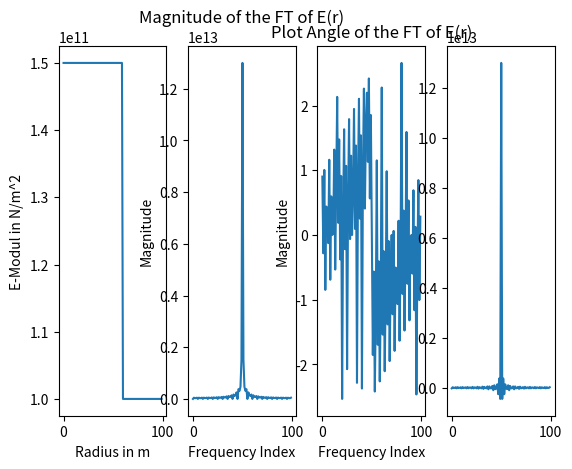

Generate this figure with matplotlib:
import numpy as np
import matplotlib.pyplot as plt


length = 100

Er = np.ones(length) * 100 * 10**9 # E Modul
Er[:int(0.6*length)] = 150* 10**9

# # imaginärer Teil verschwindet
# Er[:5] = 150* 10**9 # Test für length = 100
# Er[-4:] = 150* 10**9  # Test für length = 100

# # realer Teil verschwindet
# Er = np.zeros(length)
# Er[:5] = 150 * 10**9 # Test für length = 100
# #Er[-50:] = -100 * 10**9 # Test für length = 100
# Er[-4:] = -150 * 10**9  # Test für length = 100

# ############################### Warum geht das nicht?
# Er[:5] = 150 * 10**9 # Test für length = 100
# Er[-50:] = -100 * 10**9 # Test für length = 100
# Er[-5:] = -150 * 10**9  # Test für length = 100

anzahlPlots = 4

plt.subplot(1, anzahlPlots, 1)
plt.plot(Er)
plt.xlabel("Radius in m")
plt.ylabel("E-Modul in N/m^2")
#plt.show()


# fftEr = np.fft.fft(Er)  # aus dem fft package die fft funktion
# # rrster Plot Realteil
# plt.subplot(1, 3, 2)
# plt.plot(np.fft.fftshift(np.real(fftEr)))   # fftshift() ist sinnvoll da die erste Hälfte der Werte für die aufsteigende Frequenz berechnet wird und dann zur negativen maximalen Frequenz gesprungen wird und dann steigt es wieder zu 0
# # jetzt startet die Frequenz bei der größt negativen und steigt dann zur positiven maximalen
# plt.title("Plot of real part of FT of E(r)")
# plt.ylabel("Magnitude")
# plt.xlabel("Frequency Index")
# # zweiter Plot Imaginärteil
# plt.subplot(1, 3, 3)
# plt.plot(np.fft.fftshift(np.imag(fftEr)))
# plt.title("Plot of imaginary part of FT of E(r)")
# plt.ylabel("Magnitude")
# plt.xlabel("Frequency Index")


# Plot in polar form
fftEr = np.fft.fft(Er)  # aus dem fft package die fft funktion
# rrster Plot Realteil
plt.subplot(1, anzahlPlots, 2)
plt.plot(np.fft.fftshift(np.abs(fftEr)))   # fftshift() ist sinnvoll da die erste Hälfte der Werte für die aufsteigende Frequenz berechnet wird und dann zur negativen maximalen Frequenz gesprungen wird und dann steigt es wieder zu 0
# jetzt startet die Frequenz bei der größt negativen und steigt dann zur positiven maximalen
plt.title("Magnitude of the FT of E(r)")
plt.ylabel("Magnitude")
plt.xlabel("Frequency Index")
# zweiter Plot Imaginärteil
plt.subplot(1, anzahlPlots, 3)
plt.plot(np.fft.fftshift(np.angle(fftEr)))
plt.title("Plot Angle of the FT of E(r)")
plt.ylabel("Magnitude")
plt.xlabel("Frequency Index")

plt.subplot(1, anzahlPlots, 4)
ErResult = (np.fft.fftshift(np.real(fftEr)) * np.cos(2 * np.pi * 100 *  np.fft.fftfreq(len(Er)))
          + np.fft.fftshift(np.imag(fftEr)) * np.sin(2 * np.pi * 100 * np.fft.fftfreq(len(Er))))
plt.plot(ErResult)

plt.show()